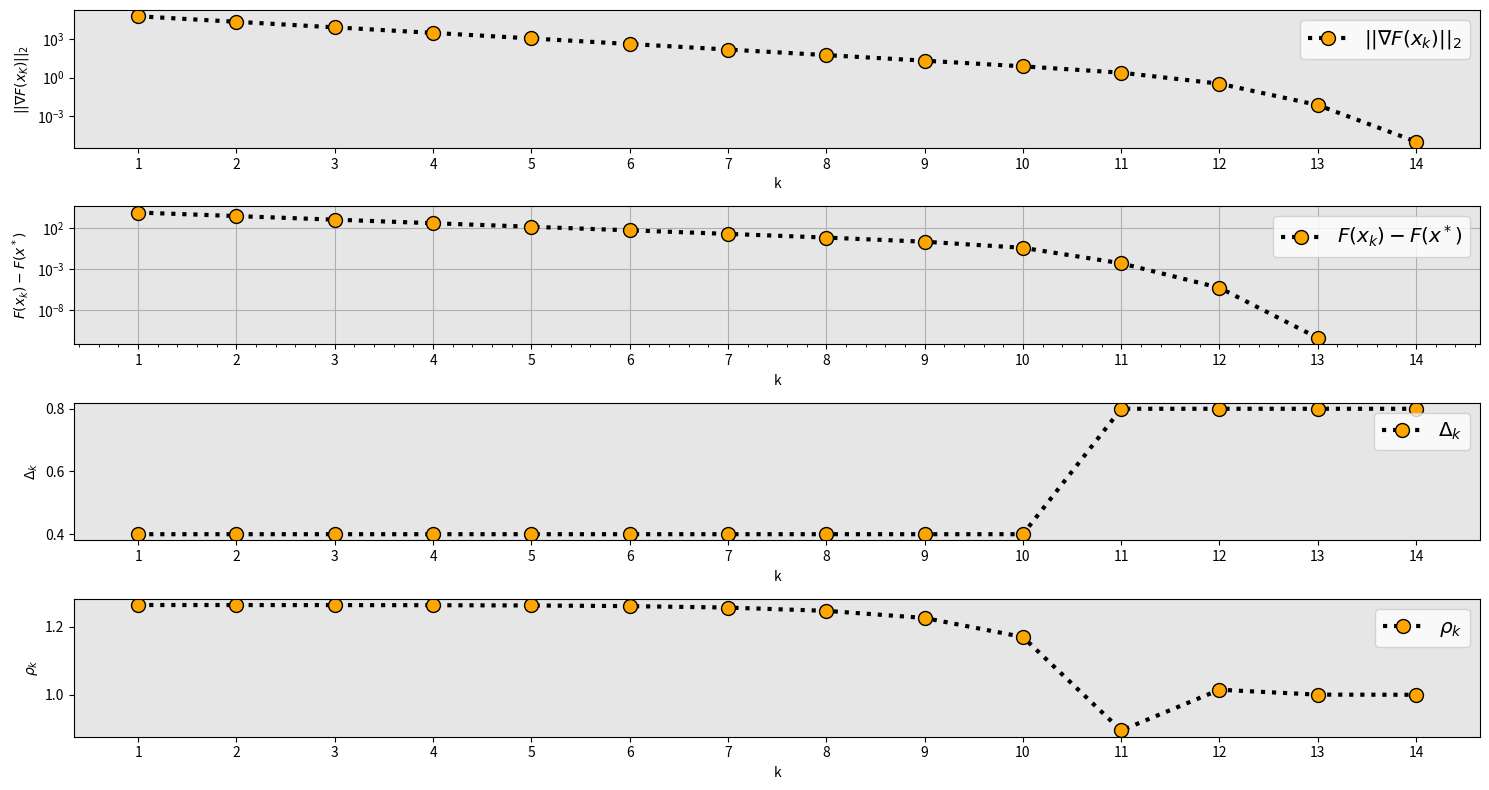
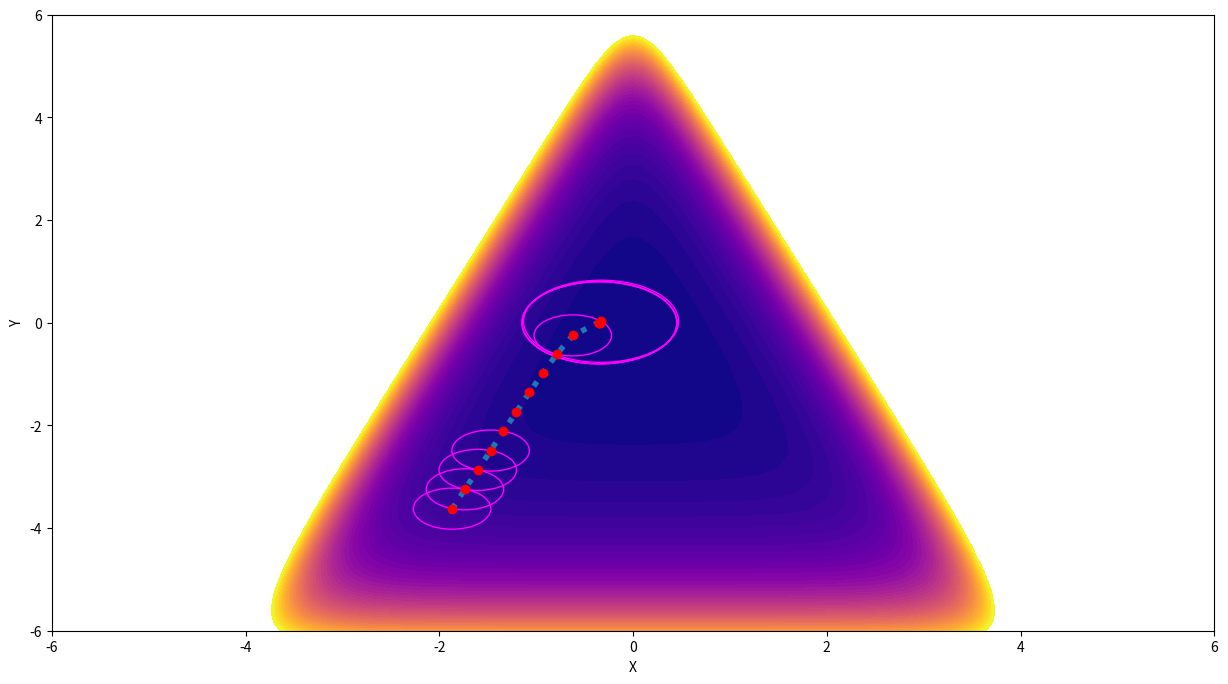

These charts were generated, in order, by the following Python code:
import numpy as np
import matplotlib.pyplot as plt
from matplotlib.gridspec import GridSpec
from matplotlib.ticker import MultipleLocator


def f(x,grad_coefficients=False):  # f(x) = sum of e^(ax+b)
    summation = 0
    f_grad = np.zeros(len(A))
    k = 0
    for i in range(len(A)):
        k = np.exp(np.dot(A[i],x)+b[i])
        f_grad[i] = k
        summation += k
    if grad_coefficients==False:
        return summation
    return f_grad


def gradient(x,f_grad):  # f'(x) = sum of a*e^(ax+b)
    g = np.zeros(len(x))
    for i in range(len(A)):
        g += A[i]*f_grad[i]
    return g


def hessian(x,f_grad):  # f''(x) = sum of a * a^T * e^(ax+b), rank 1 hessian (tensor product of two vectors)
    H = np.zeros((len(x),len(x)))

    for i in range(len(A)):
        H += np.tensordot(A[i],A[i],axes=0)*f_grad[i]
    return H

def get_p(grad,Hes):  # Trust Region Dogleg approach
    p_u = -(np.dot(grad,grad)/np.dot(grad,Hes @ grad))*grad  # minimize model over a direction as in steepest descent
    p_b = np.linalg.solve(Hes,-grad)  # calculate global (unconstrained) minimum of the model
    if np.dot(p_b,p_b) <= delta_k**2:  # if the global minimum of the model lies within trusted region - go there
        return p_b
    # next algorithm implements the dogleg when the global minimum of the model lies outside the trusted region
    # here we need to solve the quadratic equation in terms of tau >= 0, which involves a bunch of dot products
    alpha = p_u  # for simplicity we'll use this renaming scheme
    beta = p_b - p_u  # consult formulas for Dogleg Trust Region Method for clearer notation
    aa = np.dot(alpha,alpha)  # here aa denotes alpha transpose times alpha, which is alpha dotted with itself
    ab = np.dot(alpha,beta)  # alpha dotted with beta
    bb = np.dot(beta,beta)  # beta dotted with itself
    #roots = polynomial.polyroots([aa+bb-2*ab-delta_k**2,2*(ab-bb),bb])
    #roots = numpy.polynomial.polynomial.polyroots([aa+bb-2*ab-delta_k**2,2*(ab-bb),bb])
    roots = np.roots([bb,2*(ab-bb),aa+bb-2*ab-delta_k**2])  # find roots of the polynomial in terms of tau
    tau = max(roots)  # pick tau as a maximum root of a quadratic polynomial
    print(f"Тау: {tau}")
    if tau <= 0 or tau > 2:  # tau can't be negative or greater than 2
        print(f"Error: tau roots are - {roots}")
        raise Exception
    if tau <= 1:  # consult the parametrized function p(tau) in Dogleg formulas
        return p_u
    else:
        return p_u + (tau-1)*beta


def model(p_k):  # quadratic model of the function at a point x, which depends on p as a variable vector
    return f(x)+np.dot(grad,p_k)+0.5*np.dot(p_k,Hes @ p_k)

A = np.array([[1,3],[1,-3],[-1,0]])  # Matrix of coefficients for affine functions which are exponentiated
x = np.array([-2,-4])  # starting point -2 -4
b = np.array([-0.1,-0.1,-0.1])  # same as A, but a vector for affine functions
eps = 0.001  # desired accuracy


grad = np.array([1,1])  # initialize arbitrary gradient to start while-loop
Hes = np.zeros((len(x),len(x)))  # initialize empty hessian

delta_max = 2  # maximum radius of a trusted sphere (region) in l2-norm
delta_k = 0.4  # arbitrary radius of a trusted region
eta = 0.2  # parameter used for controlling how much we trust the approximation, belongs tp [0,0.25) half-interval

iter_history = np.zeros(0)
x_history = np.zeros(0)
y_history = np.zeros(0)
grad_history = np.zeros(0)
f_history = np.zeros(0)
delta_history = np.zeros(0)
rho_history = np.zeros(0)
f_optimal = 2*(2**0.5)/np.exp(0.1)
iter_counter = 0

while np.dot(grad,grad)**0.5 > eps:  # stopping criterion unknown, using standard norm of a gradient
    grad_coeff = f(x,grad_coefficients=True)  # return coefficients for computing gradient and hessian
    grad = gradient(x,grad_coeff)  # compute gradient
    Hes = hessian(x, grad_coeff)  # compute hessian

    p_k = get_p(grad,Hes)  # x_next = x_last + p_k algorithm
    rho = (f(x)-f(x+p_k)) / (model([0,0]) - model(p_k))  # calculates how much f(x) changed vs predicted by our model

    if rho < 0.25:  # our quadratic model predicts the function behaviour poorly
        delta_k = 0.25*delta_k  # thus let's reduce the trusted region size to get more accurate steps
    elif rho > 0.75 and np.dot(p_k,p_k)**0.5 == delta_k:  # model prediction is good and is constrained by region size
        delta_k = min(2*delta_k,delta_max)  # thus let's double region size, but keep it no bigger than maximum size
    if rho > eta:  # if our prediction is good enough - change x, otherwise stay at the same point
        x = x + p_k
    iter_counter += 1
    iter_history = np.append(iter_history,iter_counter)
    x_history = np.append(x_history,x[0])
    y_history = np.append(y_history,x[1])
    grad_history = np.append(grad_history,np.dot(grad,grad)**0.5)
    f_history = np.append(f_history,f(x)-f_optimal)
    delta_history = np.append(delta_history,delta_k)
    rho_history = np.append(rho_history,rho)

print(f"Найдено решение: {x} за {iter_counter} итераций")

fig1 = plt.figure(figsize=(15,8))
gs1 = plt.GridSpec(4,1,fig1)

ax1 = plt.subplot(gs1[0,0])
ax2 = plt.subplot(gs1[1,0])
ax3 = plt.subplot(gs1[2,0])
ax4 = plt.subplot(gs1[3,0])

ax1.semilogy(iter_history,grad_history,marker='o',markerfacecolor='orange',markeredgecolor='black',ls=':',color='black',lw=3,ms=10,label=r'$||\nabla F(x_k)||_2$')
ax2.semilogy(iter_history,f_history,marker='o',markerfacecolor='orange',markeredgecolor='black',ls=':',color='black',lw=3,ms=10,label=r'$F(x_k)-F(x^*)$')
ax3.plot(iter_history,delta_history,marker='o',markerfacecolor='orange',markeredgecolor='black',ls=':',color='black',lw=3,ms=10,label=r'$\Delta_k$')
ax4.plot(iter_history,rho_history,marker='o',markerfacecolor='orange',markeredgecolor='black',ls=':',color='black',lw=3,ms=10,label=r'$\rho_k$')

ax1.set_facecolor((0.9,0.9,0.9))
ax2.set_facecolor((0.9,0.9,0.9))
ax3.set_facecolor((0.9,0.9,0.9))
ax4.set_facecolor((0.9,0.9,0.9))

ax1.set_ylabel(r'$||\nabla F(x_K)||_2$')
ax1.set_xlabel(r'k')
ax2.set_ylabel(r'$F(x_k)-F(x^*)$')
ax2.set_xlabel(r'k')
ax3.set_ylabel(r'$\Delta_k$')
ax3.set_xlabel(r'k')
ax4.set_ylabel(r'$\rho_k$')
ax4.set_xlabel(r'k')

ax1.xaxis.set_major_locator(MultipleLocator(base=1))
ax2.xaxis.set_major_locator(MultipleLocator(base=1))
ax3.xaxis.set_major_locator(MultipleLocator(base=1))
ax4.xaxis.set_major_locator(MultipleLocator(base=1))

ax1.legend(fontsize='x-large')
ax2.legend(fontsize='x-large')
ax3.legend(fontsize='x-large')
ax4.legend(fontsize='x-large')

ax2.minorticks_on()
ax2.grid()

fig1.tight_layout()
plt.show()

fig2 = plt.figure(figsize=(15,8))

a1 = np.arange(-8,8.1,0.1)
b1 = np.arange(-8,8.1,0.1)
zgrid = np.zeros((len(a1),len(b1)))

contour_levels = np.arange(0,500,10)

for i in range(len(a1)):
    for j in range(len(b1)):
        zgrid[i][j] = f([a1[i],b1[j]])


fig2 = plt.gcf()
ax5 = fig2.gca()

ax5.contourf(a1,b1,zgrid,contour_levels,cmap='plasma')
ax5.plot(x_history,y_history,marker='o',ls=':',lw=4,markerfacecolor='red',markeredgecolor='red')

for i in range(len(x_history)):
    if i<4 or i>len(x_history)-6:
        circle = plt.Circle((x_history[i], y_history[i]), delta_history[i], color='magenta', fill=False)
        ax5.add_patch(circle)

ax5.set_xlim(-6,6)
ax5.set_ylim(-6,6)


ax5.set_xlabel(r'X')
ax5.set_ylabel(r'Y')


plt.show()